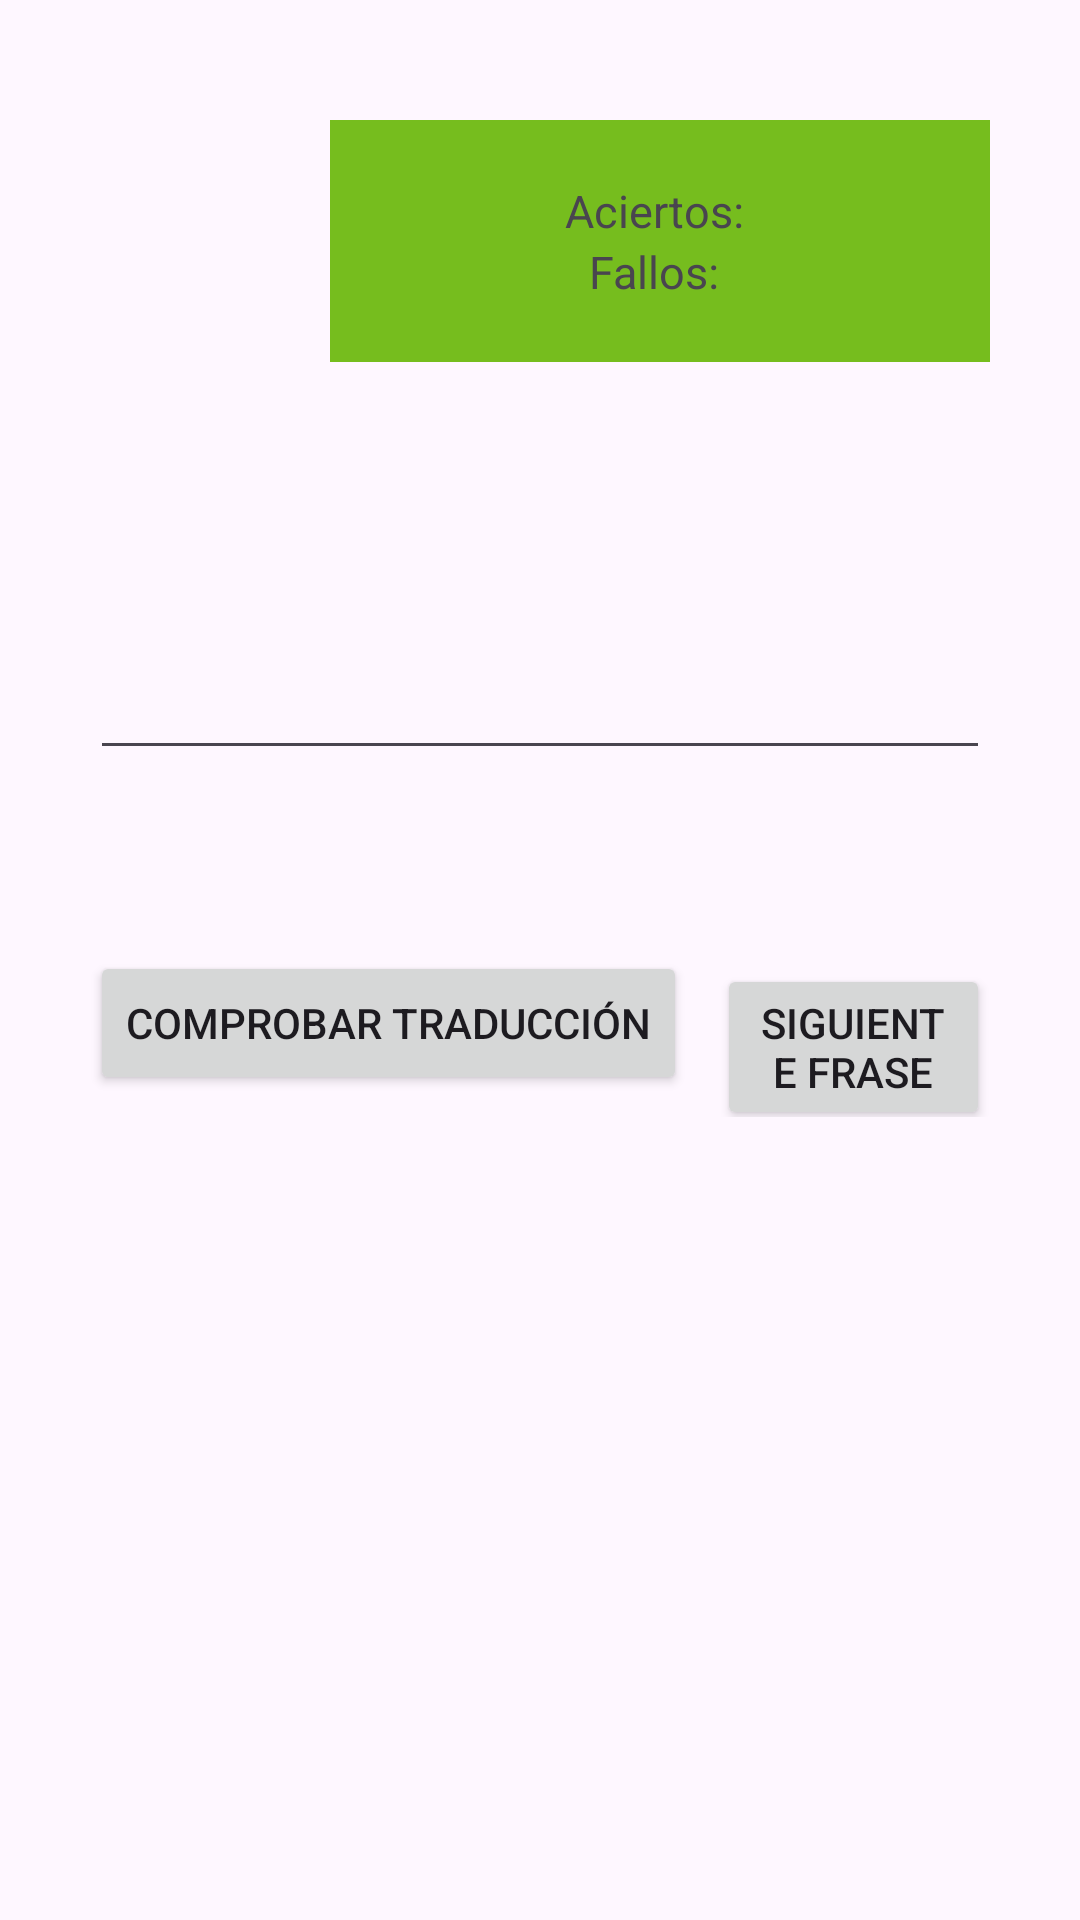

Produce the Android XML layout that renders to this screen, including the resource entries it uses.
<!-- AndroidManifest.xml: application theme Theme.Trivialdroid -->
<!-- res/layout/activity_ingles2.xml -->
<?xml version="1.0" encoding="utf-8"?>
<androidx.constraintlayout.widget.ConstraintLayout xmlns:android="http://schemas.android.com/apk/res/android"
    xmlns:app="http://schemas.android.com/apk/res-auto"
    xmlns:tools="http://schemas.android.com/tools"
    android:layout_width="match_parent"
    android:layout_height="match_parent"
    tools:context=".InglesActivity2">

    <LinearLayout
        android:layout_width="match_parent"
        android:layout_height="wrap_content"
        android:orientation="vertical"
        tools:ignore="MissingConstraints">

            <LinearLayout
                android:layout_width="match_parent"
                android:layout_height="wrap_content"
                android:orientation="horizontal">

                <TextView
                    android:id="@+id/textoCronometro2"
                    android:layout_width="wrap_content"
                    android:layout_height="79dp"
                    android:layout_gravity="center"
                    android:layout_margin="40dp"
                    android:textSize="50dp" />

                <LinearLayout
                    android:layout_width="match_parent"
                    android:layout_height="wrap_content"
                    android:layout_marginTop="40dp"
                    android:layout_marginHorizontal="30dp"
                    android:alwaysDrawnWithCache="false"
                    android:background="#021703"
                    android:backgroundTint="#76BD1E"
                    android:backgroundTintMode="src_in"
                    android:orientation="vertical"
                    android:textStyle="bold"
                    tools:visibility="visible">

                    <LinearLayout
                        android:layout_width="wrap_content"
                        android:layout_height="wrap_content"
                        android:layout_gravity="center"
                        android:layout_marginTop="20dp"
                        android:textAlignment="center">

                        <TextView
                            android:layout_width="wrap_content"
                            android:layout_height="wrap_content"
                            android:text="Aciertos: "
                            android:textSize="15dp" />

                        <TextView
                            android:id="@+id/aciertos"
                            android:layout_width="wrap_content"
                            android:layout_height="wrap_content"
                            android:textSize="15dp" />

                    </LinearLayout>

                    <LinearLayout
                        android:layout_width="wrap_content"
                        android:layout_height="wrap_content"
                        android:layout_gravity="center"
                        android:layout_marginBottom="20dp"
                        android:textAlignment="center">

                        <TextView
                            android:layout_width="wrap_content"
                            android:layout_height="wrap_content"
                            android:text="Fallos: "
                            android:textSize="15dp" />

                        <TextView
                            android:id="@+id/fallos"
                            android:layout_width="wrap_content"
                            android:layout_height="wrap_content"
                            android:textSize="15dp" />

                    </LinearLayout>

                </LinearLayout>

            </LinearLayout>

        <LinearLayout
            android:layout_width="match_parent"
            android:layout_height="wrap_content"
            android:layout_marginHorizontal="30dp"
            android:layout_marginVertical="20dp">

            <TextView
                android:layout_width="match_parent"
                android:layout_height="wrap_content"
                android:id="@+id/fraseATraducir"
                android:layout_gravity="center"
                android:textAlignment="center"
                android:textSize="15dp"
                android:text=""/>

        </LinearLayout>

        <LinearLayout
            android:layout_width="match_parent"
            android:layout_height="wrap_content"
            android:layout_marginHorizontal="30dp"
            android:layout_marginBottom="20dp">

            <EditText
                android:layout_width="match_parent"
                android:layout_height="wrap_content"
                android:id="@+id/traduciendoFrase"
                android:layout_gravity="center"
                android:textAlignment="center"
                android:textSize="15dp"
                android:text=""/>

        </LinearLayout>

        <LinearLayout
            android:layout_width="match_parent"
            android:layout_height="wrap_content"
            android:layout_marginHorizontal="30dp"
            android:layout_marginBottom="20dp">

            <TextView
                android:layout_width="match_parent"
                android:layout_height="wrap_content"
                android:id="@+id/fraseTraducida"
                android:layout_gravity="center"
                android:textAlignment="center"
                android:textSize="15dp"
                android:text=""/>

        </LinearLayout>

        <LinearLayout
            android:layout_width="match_parent"
            android:layout_height="wrap_content"
            android:layout_marginHorizontal="30dp"
            android:orientation="horizontal">

            <Button
                android:layout_width="wrap_content"
                android:layout_height="wrap_content"
                android:id="@+id/comprobarTraduccion"
                android:text="Comprobar traducción"/>

            <Button
                android:layout_width="wrap_content"
                android:layout_height="wrap_content"
                android:id="@+id/siguienteFrase"
                android:text="Siguiente frase"
                android:layout_marginLeft="10dp"/>

        </LinearLayout>

    </LinearLayout>

</androidx.constraintlayout.widget.ConstraintLayout>
<!-- resources referenced by this layout -->
<resources>
  <style name="Theme.Trivialdroid" parent="Base.Theme.Trivialdroid" />
  <style name="Base.Theme.Trivialdroid" parent="Theme.Material3.DayNight.NoActionBar">
          
          
      </style>
</resources>
